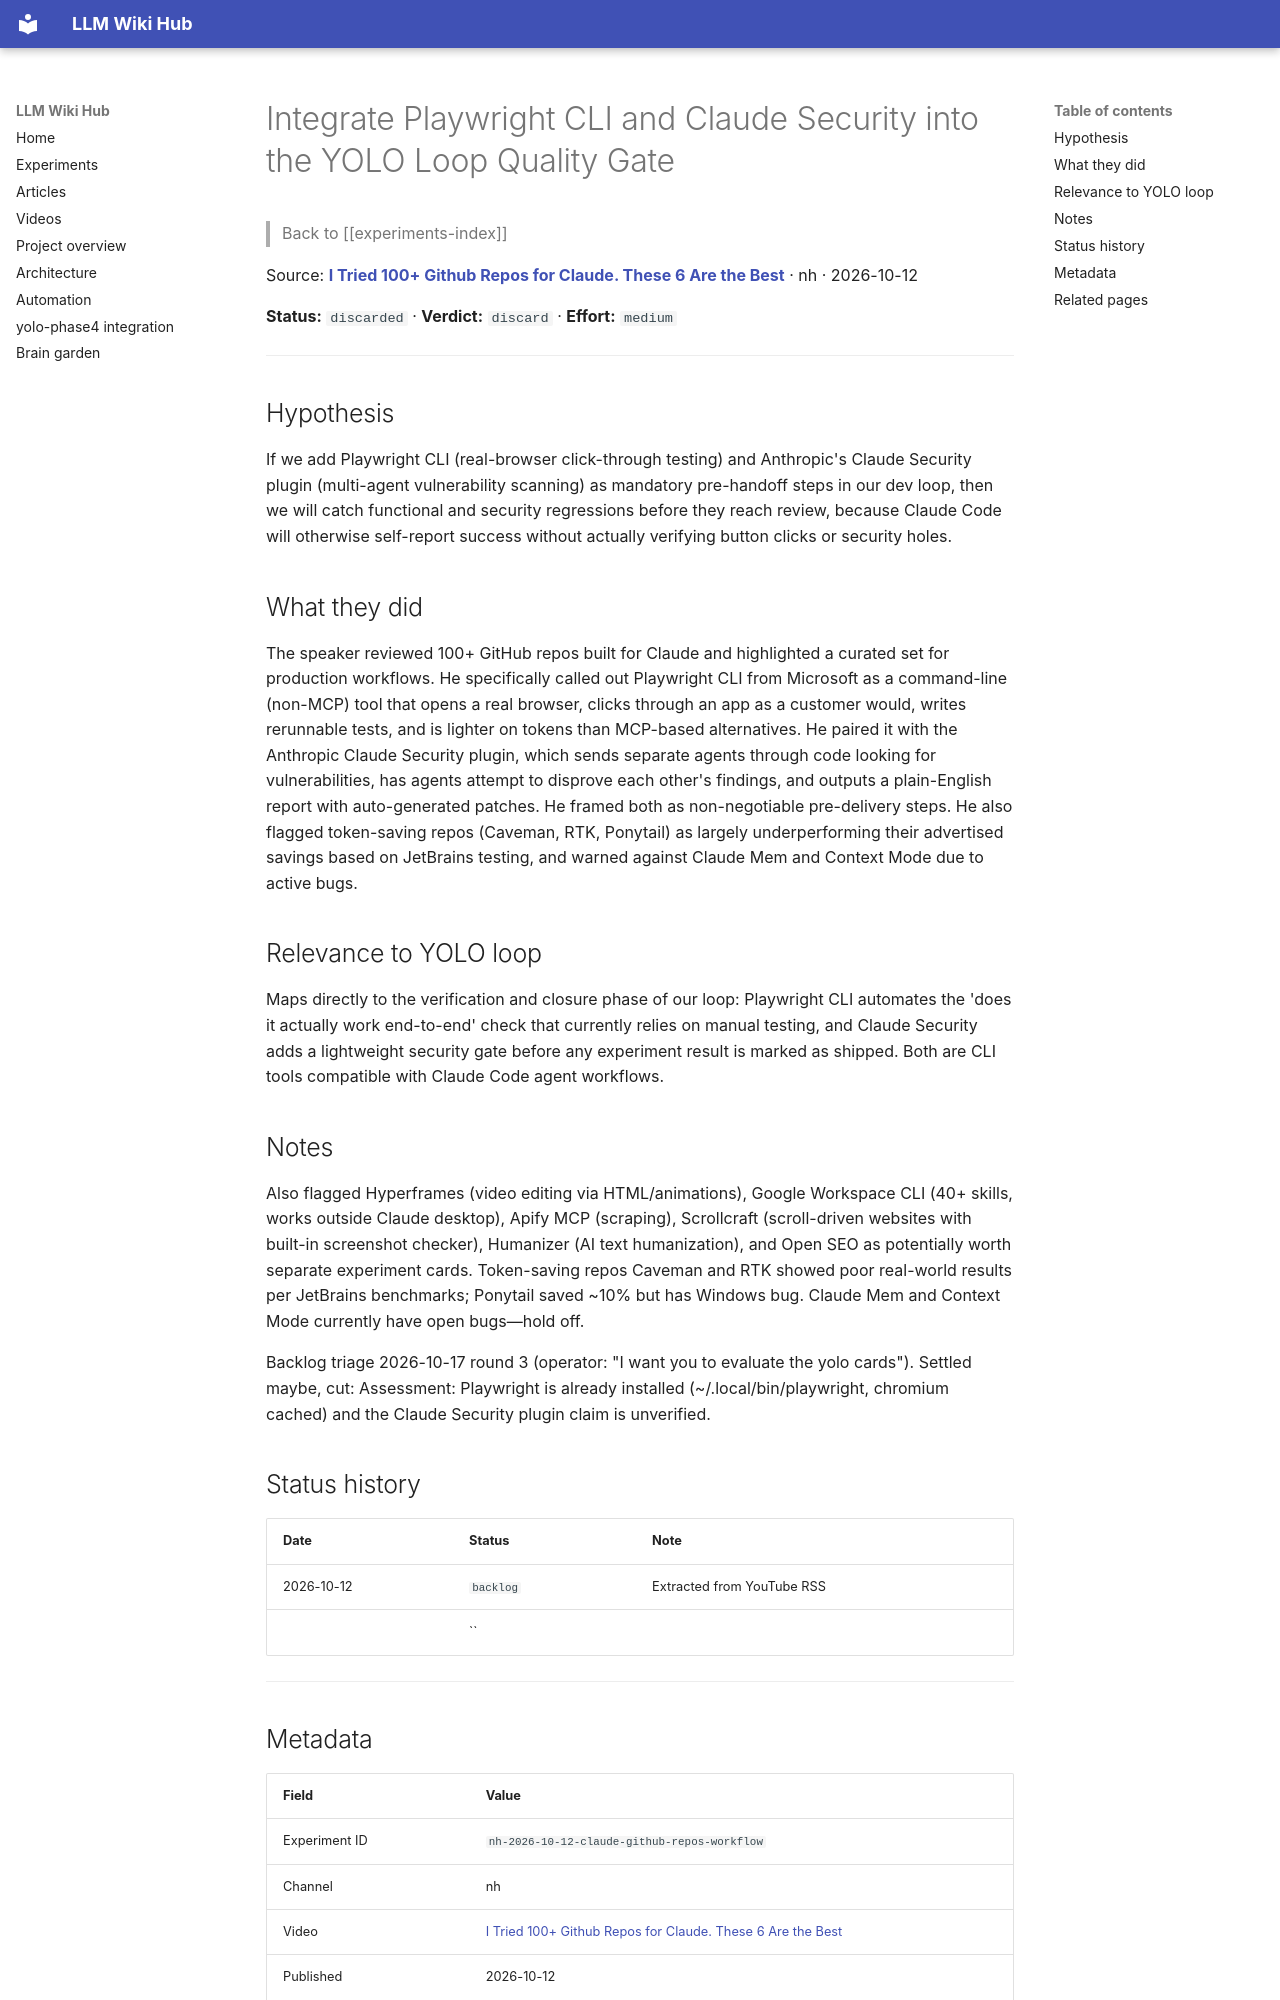

repository: Anguijm/llm-wiki-hub · page: experiments/nh-2026-10-12-claude-github-repos-workflow/index.html · generator: mkdocs

# Integrate Playwright CLI and Claude Security into the YOLO Loop Quality Gate

> Back to [[experiments-index]]

Source: **[I Tried 100+ Github Repos for Claude. These 6 Are the Best](https://www.youtube.com/watch?v=HhZdNYI4pJs)** · nh · 2026-10-12

**Status:** `discarded` · **Verdict:** `discard` · **Effort:** `medium`

---

## Hypothesis

If we add Playwright CLI (real-browser click-through testing) and Anthropic's Claude Security plugin (multi-agent vulnerability scanning) as mandatory pre-handoff steps in our dev loop, then we will catch functional and security regressions before they reach review, because Claude Code will otherwise self-report success without actually verifying button clicks or security holes.

## What they did

The speaker reviewed 100+ GitHub repos built for Claude and highlighted a curated set for production workflows. He specifically called out Playwright CLI from Microsoft as a command-line (non-MCP) tool that opens a real browser, clicks through an app as a customer would, writes rerunnable tests, and is lighter on tokens than MCP-based alternatives. He paired it with the Anthropic Claude Security plugin, which sends separate agents through code looking for vulnerabilities, has agents attempt to disprove each other's findings, and outputs a plain-English report with auto-generated patches. He framed both as non-negotiable pre-delivery steps. He also flagged token-saving repos (Caveman, RTK, Ponytail) as largely underperforming their advertised savings based on JetBrains testing, and warned against Claude Mem and Context Mode due to active bugs.

## Relevance to YOLO loop

Maps directly to the verification and closure phase of our loop: Playwright CLI automates the 'does it actually work end-to-end' check that currently relies on manual testing, and Claude Security adds a lightweight security gate before any experiment result is marked as shipped. Both are CLI tools compatible with Claude Code agent workflows.

## Notes

Also flagged Hyperframes (video editing via HTML/animations), Google Workspace CLI (40+ skills, works outside Claude desktop), Apify MCP (scraping), Scrollcraft (scroll-driven websites with built-in screenshot checker), Humanizer (AI text humanization), and Open SEO as potentially worth separate experiment cards. Token-saving repos Caveman and RTK showed poor real-world results per JetBrains benchmarks; Ponytail saved ~10% but has Windows bug. Claude Mem and Context Mode currently have open bugs—hold off.

Backlog triage 2026-10-17 round 3 (operator: "I want you to evaluate the yolo cards"). Settled maybe, cut: Assessment: Playwright is already installed (~/.local/bin/playwright, chromium cached) and the Claude Security plugin claim is unverified.

## Status history

| Date | Status | Note |
|---|---|---|
| 2026-10-12 | `backlog` | Extracted from YouTube RSS |
|  | `` |  |

---
